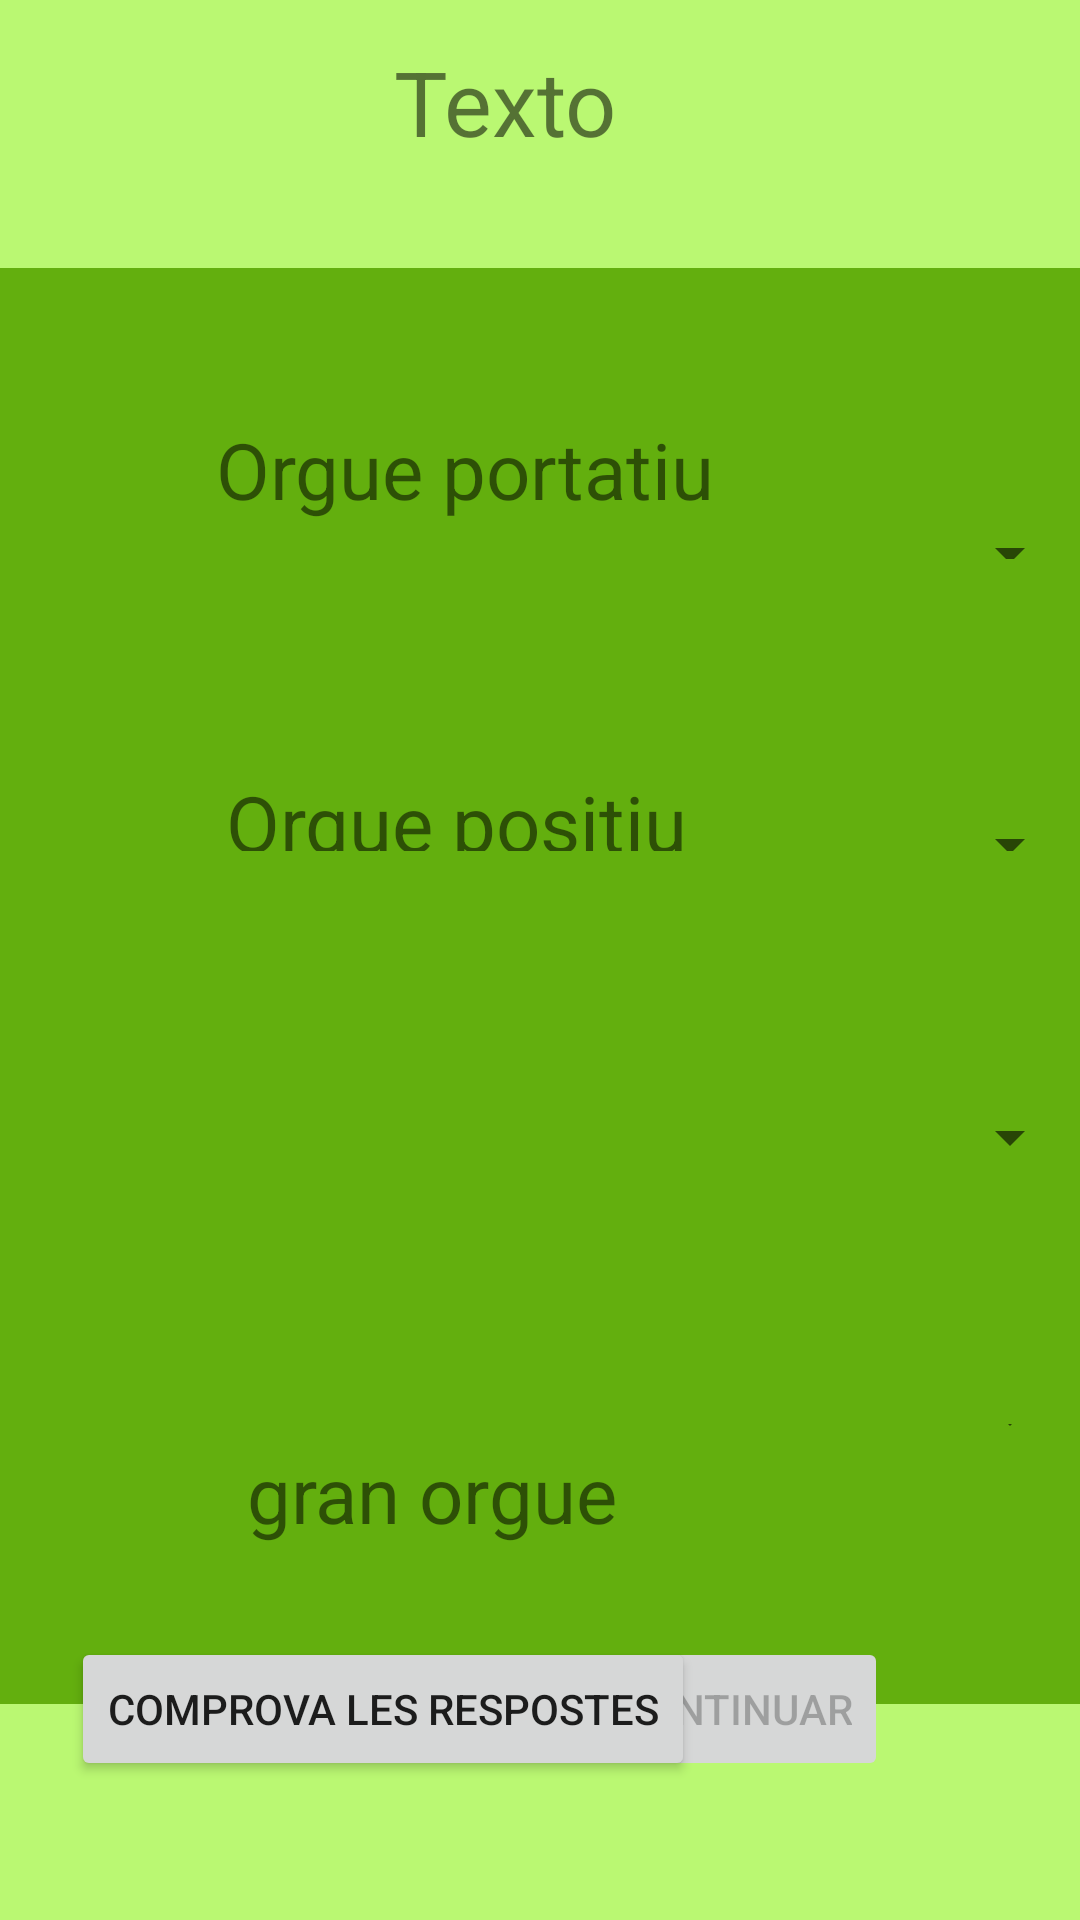

Write the Android layout XML for this screen, with the resource values it uses.
<!-- AndroidManifest.xml: application theme Theme.ProjecteOrgueAPI23 -->
<!-- res/layout/activity_pregunta_relacionar.xml -->
<?xml version="1.0" encoding="utf-8"?>
<androidx.constraintlayout.widget.ConstraintLayout xmlns:android="http://schemas.android.com/apk/res/android"
    xmlns:app="http://schemas.android.com/apk/res-auto"
    xmlns:tools="http://schemas.android.com/tools"
    android:layout_width="match_parent"
    android:layout_height="match_parent"
    android:background="#BAF872"
    tools:layout_editor_absoluteX="3dp"
    tools:layout_editor_absoluteY="76dp">

    <FrameLayout
        android:id="@+id/frameLayout5"
        android:layout_width="367dp"
        android:layout_height="191dp"
        android:background="#63AF0E"
        app:layout_constraintBottom_toBottomOf="parent"
        app:layout_constraintEnd_toEndOf="parent"
        app:layout_constraintHorizontal_bias="0.963"
        app:layout_constraintStart_toStartOf="parent"
        app:layout_constraintTop_toTopOf="parent"
        app:layout_constraintVertical_bias="0.84">

        <Spinner
            android:id="@+id/spinner4"
            android:layout_width="match_parent"
            android:layout_height="match_parent"
            tools:layout_editor_absoluteX="429dp"
            tools:layout_editor_absoluteY="933dp" />
    </FrameLayout>

    <FrameLayout
        android:id="@+id/frameLayout3"
        android:layout_width="367dp"
        android:layout_height="191dp"
        android:background="#63AF0E"
        app:layout_constraintBottom_toBottomOf="parent"
        app:layout_constraintEnd_toEndOf="parent"
        app:layout_constraintHorizontal_bias="0.967"
        app:layout_constraintStart_toStartOf="parent"
        app:layout_constraintTop_toTopOf="parent"
        app:layout_constraintVertical_bias="0.199">

        <Spinner
            android:id="@+id/spinner1"
            android:layout_width="match_parent"
            android:layout_height="match_parent"
            app:layout_constraintBottom_toBottomOf="parent"
            app:layout_constraintEnd_toEndOf="parent"
            app:layout_constraintHorizontal_bias="0.983"
            app:layout_constraintStart_toStartOf="parent"
            app:layout_constraintTop_toTopOf="parent"
            app:layout_constraintVertical_bias="0.214" />
    </FrameLayout>

    <TextView
        android:id="@+id/titleRel"
        android:layout_width="740dp"
        android:layout_height="139dp"
        android:editable="false"
        android:text="Texto"
        android:textAlignment="center"
        android:textSize="30sp"
        app:layout_constraintBottom_toBottomOf="parent"
        app:layout_constraintEnd_toEndOf="parent"
        app:layout_constraintHorizontal_bias="0.533"
        app:layout_constraintStart_toStartOf="parent"
        app:layout_constraintTop_toTopOf="parent"
        app:layout_constraintVertical_bias="0.027" />

    <TextView
        android:id="@+id/tRel1"
        android:layout_width="wrap_content"
        android:layout_height="wrap_content"
        android:text="Orgue portatiu"
        android:textSize="26sp"
        app:layout_constraintBottom_toBottomOf="parent"
        app:layout_constraintEnd_toEndOf="parent"
        app:layout_constraintHorizontal_bias="0.372"
        app:layout_constraintStart_toStartOf="parent"
        app:layout_constraintTop_toTopOf="parent"
        app:layout_constraintVertical_bias="0.23" />

    <TextView
        android:id="@+id/tRel4"
        android:layout_width="wrap_content"
        android:layout_height="wrap_content"
        android:text="gran orgue"
        android:textSize="26sp"
        app:layout_constraintBottom_toBottomOf="parent"
        app:layout_constraintEnd_toEndOf="parent"
        app:layout_constraintHorizontal_bias="0.348"
        app:layout_constraintStart_toStartOf="parent"
        app:layout_constraintTop_toTopOf="parent"
        app:layout_constraintVertical_bias="0.794" />

    <FrameLayout
        android:id="@+id/frameLayout2"
        android:layout_width="367dp"
        android:layout_height="191dp"
        android:background="#63AF0E"
        app:layout_constraintBottom_toBottomOf="parent"
        app:layout_constraintEnd_toEndOf="parent"
        app:layout_constraintHorizontal_bias="0.967"
        app:layout_constraintStart_toStartOf="parent"
        app:layout_constraintTop_toTopOf="parent"
        app:layout_constraintVertical_bias="0.415">

        <Spinner
            android:id="@+id/spinner2"
            android:layout_width="match_parent"
            android:layout_height="match_parent" />
    </FrameLayout>

    <TextView
        android:id="@+id/tRel2"
        android:layout_width="wrap_content"
        android:layout_height="wrap_content"
        android:text="Orgue positiu"
        android:textSize="26sp"
        app:layout_constraintBottom_toBottomOf="parent"
        app:layout_constraintEnd_toEndOf="parent"
        app:layout_constraintHorizontal_bias="0.365"
        app:layout_constraintStart_toStartOf="parent"
        app:layout_constraintTop_toTopOf="parent"
        app:layout_constraintVertical_bias="0.424" />

    <Button
        android:id="@+id/nextPregRel"
        android:layout_width="wrap_content"
        android:layout_height="wrap_content"
        android:enabled="false"
        android:onClick="siguienePregunta"
        android:text="Continuar"
        app:layout_constraintBottom_toBottomOf="parent"
        app:layout_constraintEnd_toEndOf="parent"
        app:layout_constraintHorizontal_bias="0.752"
        app:layout_constraintStart_toStartOf="parent"
        app:layout_constraintTop_toTopOf="parent"
        app:layout_constraintVertical_bias="0.922" />

    <Button
        android:id="@+id/btnComrpovarRel"
        android:layout_width="wrap_content"
        android:layout_height="wrap_content"
        android:text="Comprova les respostes"
        app:layout_constraintBottom_toBottomOf="parent"
        app:layout_constraintEnd_toEndOf="parent"
        app:layout_constraintHorizontal_bias="0.156"
        app:layout_constraintStart_toStartOf="parent"
        app:layout_constraintTop_toTopOf="parent"
        app:layout_constraintVertical_bias="0.922" />

    <ImageView
        android:id="@+id/imageView9"
        android:layout_width="190dp"
        android:layout_height="190dp"
        app:layout_constraintBottom_toBottomOf="parent"
        app:layout_constraintEnd_toEndOf="parent"
        app:layout_constraintHorizontal_bias="0.052"
        app:layout_constraintStart_toStartOf="parent"
        app:layout_constraintTop_toTopOf="parent"
        app:layout_constraintVertical_bias="0.199"
        tools:srcCompat="@tools:sample/avatars" />

    <ImageView
        android:id="@+id/imageView10"
        android:layout_width="190dp"
        android:layout_height="190dp"
        app:layout_constraintBottom_toBottomOf="parent"
        app:layout_constraintEnd_toEndOf="parent"
        app:layout_constraintHorizontal_bias="0.052"
        app:layout_constraintStart_toStartOf="parent"
        app:layout_constraintTop_toTopOf="parent"
        app:layout_constraintVertical_bias="0.415"
        tools:srcCompat="@tools:sample/avatars" />

    <ImageView
        android:id="@+id/imageView11"
        android:layout_width="190dp"
        android:layout_height="190dp"
        app:layout_constraintBottom_toBottomOf="parent"
        app:layout_constraintEnd_toEndOf="parent"
        app:layout_constraintHorizontal_bias="0.052"
        app:layout_constraintStart_toStartOf="parent"
        app:layout_constraintTop_toTopOf="parent"
        app:layout_constraintVertical_bias="0.618"
        tools:srcCompat="@tools:sample/avatars" />

    <TextView
        android:id="@+id/tRel3"
        android:layout_width="wrap_content"
        android:layout_height="wrap_content"
        android:text="orgue principal"
        android:textSize="26sp"
        app:layout_constraintBottom_toBottomOf="parent"
        app:layout_constraintEnd_toEndOf="parent"
        app:layout_constraintHorizontal_bias="0.373"
        app:layout_constraintStart_toStartOf="parent"
        app:layout_constraintTop_toTopOf="parent"
        app:layout_constraintVertical_bias="0.6" />

    <FrameLayout
        android:id="@+id/frameLayout4"
        android:layout_width="367dp"
        android:layout_height="191dp"
        android:background="#63AF0E"
        app:layout_constraintBottom_toBottomOf="parent"
        app:layout_constraintEnd_toEndOf="parent"
        app:layout_constraintHorizontal_bias="0.967"
        app:layout_constraintStart_toStartOf="parent"
        app:layout_constraintTop_toTopOf="parent"
        app:layout_constraintVertical_bias="0.632">

        <Spinner
            android:id="@+id/spinner3"
            android:layout_width="match_parent"
            android:layout_height="match_parent"
            tools:layout_editor_absoluteX="429dp"
            tools:layout_editor_absoluteY="694dp" />
    </FrameLayout>

    <ImageView
        android:id="@+id/imageView12"
        android:layout_width="190dp"
        android:layout_height="190dp"
        app:layout_constraintBottom_toBottomOf="parent"
        app:layout_constraintEnd_toEndOf="parent"
        app:layout_constraintHorizontal_bias="0.052"
        app:layout_constraintStart_toStartOf="parent"
        app:layout_constraintTop_toTopOf="parent"
        app:layout_constraintVertical_bias="0.831"
        tools:srcCompat="@tools:sample/avatars" />

</androidx.constraintlayout.widget.ConstraintLayout>
<!-- resources referenced by this layout -->
<resources>
  <style name="Theme.ProjecteOrgueAPI23" parent="Theme.MaterialComponents.DayNight.DarkActionBar">
          
          <item name="colorPrimary">@color/purple_500</item>
          <item name="colorPrimaryVariant">@color/purple_700</item>
          <item name="colorOnPrimary">@color/white</item>
          
          <item name="colorSecondary">@color/teal_200</item>
          <item name="colorSecondaryVariant">@color/teal_700</item>
          <item name="colorOnSecondary">@color/black</item>
          
          <item name="android:statusBarColor">?attr/colorPrimaryVariant</item>
          
      </style>
  <!-- not gathered from this repository: default colours our renderer supplied (Android Studio template values) -->
  <color name="purple_500">#FF6200EE</color>
  <color name="purple_700">#FF3700B3</color>
  <color name="teal_200">#FF03DAC5</color>
  <color name="teal_700">#FF018786</color>
  <color name="black">#FF000000</color>
  <color name="white">#FFFFFFFF</color>
</resources>
